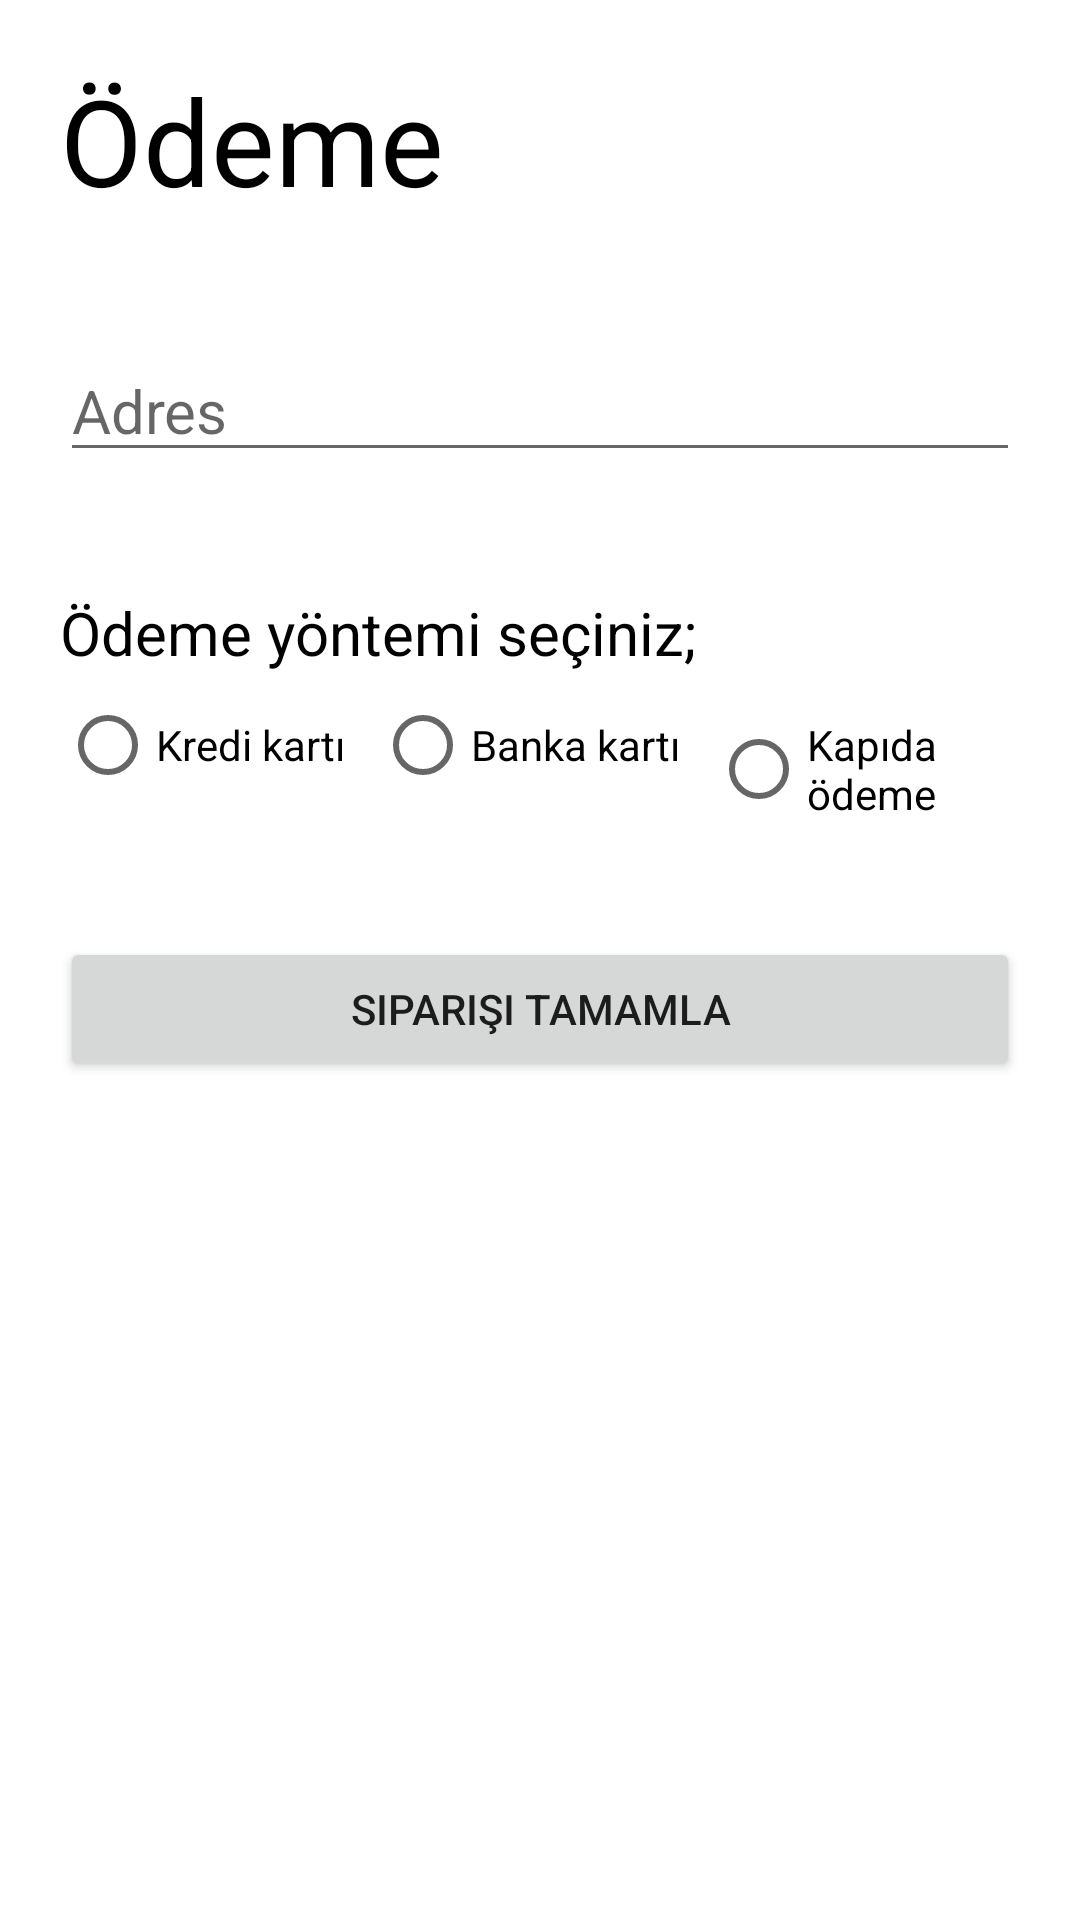

Write the Android layout XML for this screen, with the resource values it uses.
<!-- AndroidManifest.xml: application theme Theme.MarketApp -->
<!-- res/layout/fragment_odeme.xml -->
<?xml version="1.0" encoding="utf-8"?>
<LinearLayout
    xmlns:android="http://schemas.android.com/apk/res/android"
    xmlns:tools="http://schemas.android.com/tools"
    android:layout_width="match_parent"
    android:layout_height="match_parent"
    tools:context=".OdemeFragment"
    android:orientation="vertical">


    <TextView
        android:layout_width="wrap_content"
        android:layout_height="wrap_content"
        android:text="Ödeme"
        android:textSize="40sp"
        android:layout_margin="20dp"
        android:textColor="@color/black"
        />
    <EditText
        android:id="@+id/adresText"
        android:layout_width="match_parent"
        android:layout_height="wrap_content"
        android:hint="Adres"
        android:textSize="20sp"
        android:layout_margin="20dp">

    </EditText>

    <TextView
        android:layout_width="wrap_content"
        android:layout_height="wrap_content"
        android:text="Ödeme yöntemi seçiniz;"
        android:textSize="20sp"
        android:layout_marginLeft="20dp"
        android:layout_marginTop="20dp"
        android:textColor="@color/black">

    </TextView>
    <RadioGroup
        android:id="@+id/odemeSecenekleri"
        android:layout_width="match_parent"
        android:layout_height="wrap_content"
        android:orientation="horizontal"
        android:layout_marginLeft="20dp"
        android:layout_marginRight="20dp"
        android:layout_marginBottom="20dp">

        <RadioButton
            android:layout_width="wrap_content"
            android:layout_height="wrap_content"
            android:text="Kredi kartı">

        </RadioButton>
        <RadioButton
            android:layout_width="wrap_content"
            android:layout_height="wrap_content"
            android:text="Banka kartı"
            android:layout_marginLeft="10dp">

        </RadioButton>
        <RadioButton
            android:layout_width="wrap_content"
            android:layout_height="wrap_content"
            android:text="Kapıda ödeme"
            android:layout_marginLeft="10dp">

        </RadioButton>
    </RadioGroup>

    <Button
        android:id="@+id/siparisiTamamla"
        android:layout_width="match_parent"
        android:layout_height="wrap_content"
        android:text="Siparişi tamamla"
        android:layout_margin="20dp">

    </Button>



</LinearLayout>
<!-- resources referenced by this layout -->
<resources>
  <style name="Theme.MarketApp" parent="Theme.MaterialComponents.DayNight.NoActionBar">
          
          <item name="colorPrimary">@color/purple_500</item>
          <item name="colorPrimaryVariant">@color/purple_700</item>
          <item name="colorOnPrimary">@color/white</item>
          
          <item name="colorSecondary">@color/teal_200</item>
          <item name="colorSecondaryVariant">@color/teal_700</item>
          <item name="colorOnSecondary">@color/black</item>
          
          <item name="android:statusBarColor" tools:targetApi="l">?attr/colorPrimaryVariant</item>
          
      </style>
  <!-- not gathered from this repository: default colours our renderer supplied (Android Studio template values) -->
  <color name="purple_500">#FF6200EE</color>
  <color name="purple_700">#FF3700B3</color>
  <color name="teal_200">#FF03DAC5</color>
  <color name="teal_700">#FF018786</color>
  <color name="black">#FF000000</color>
  <color name="white">#FFFFFFFF</color>
</resources>
